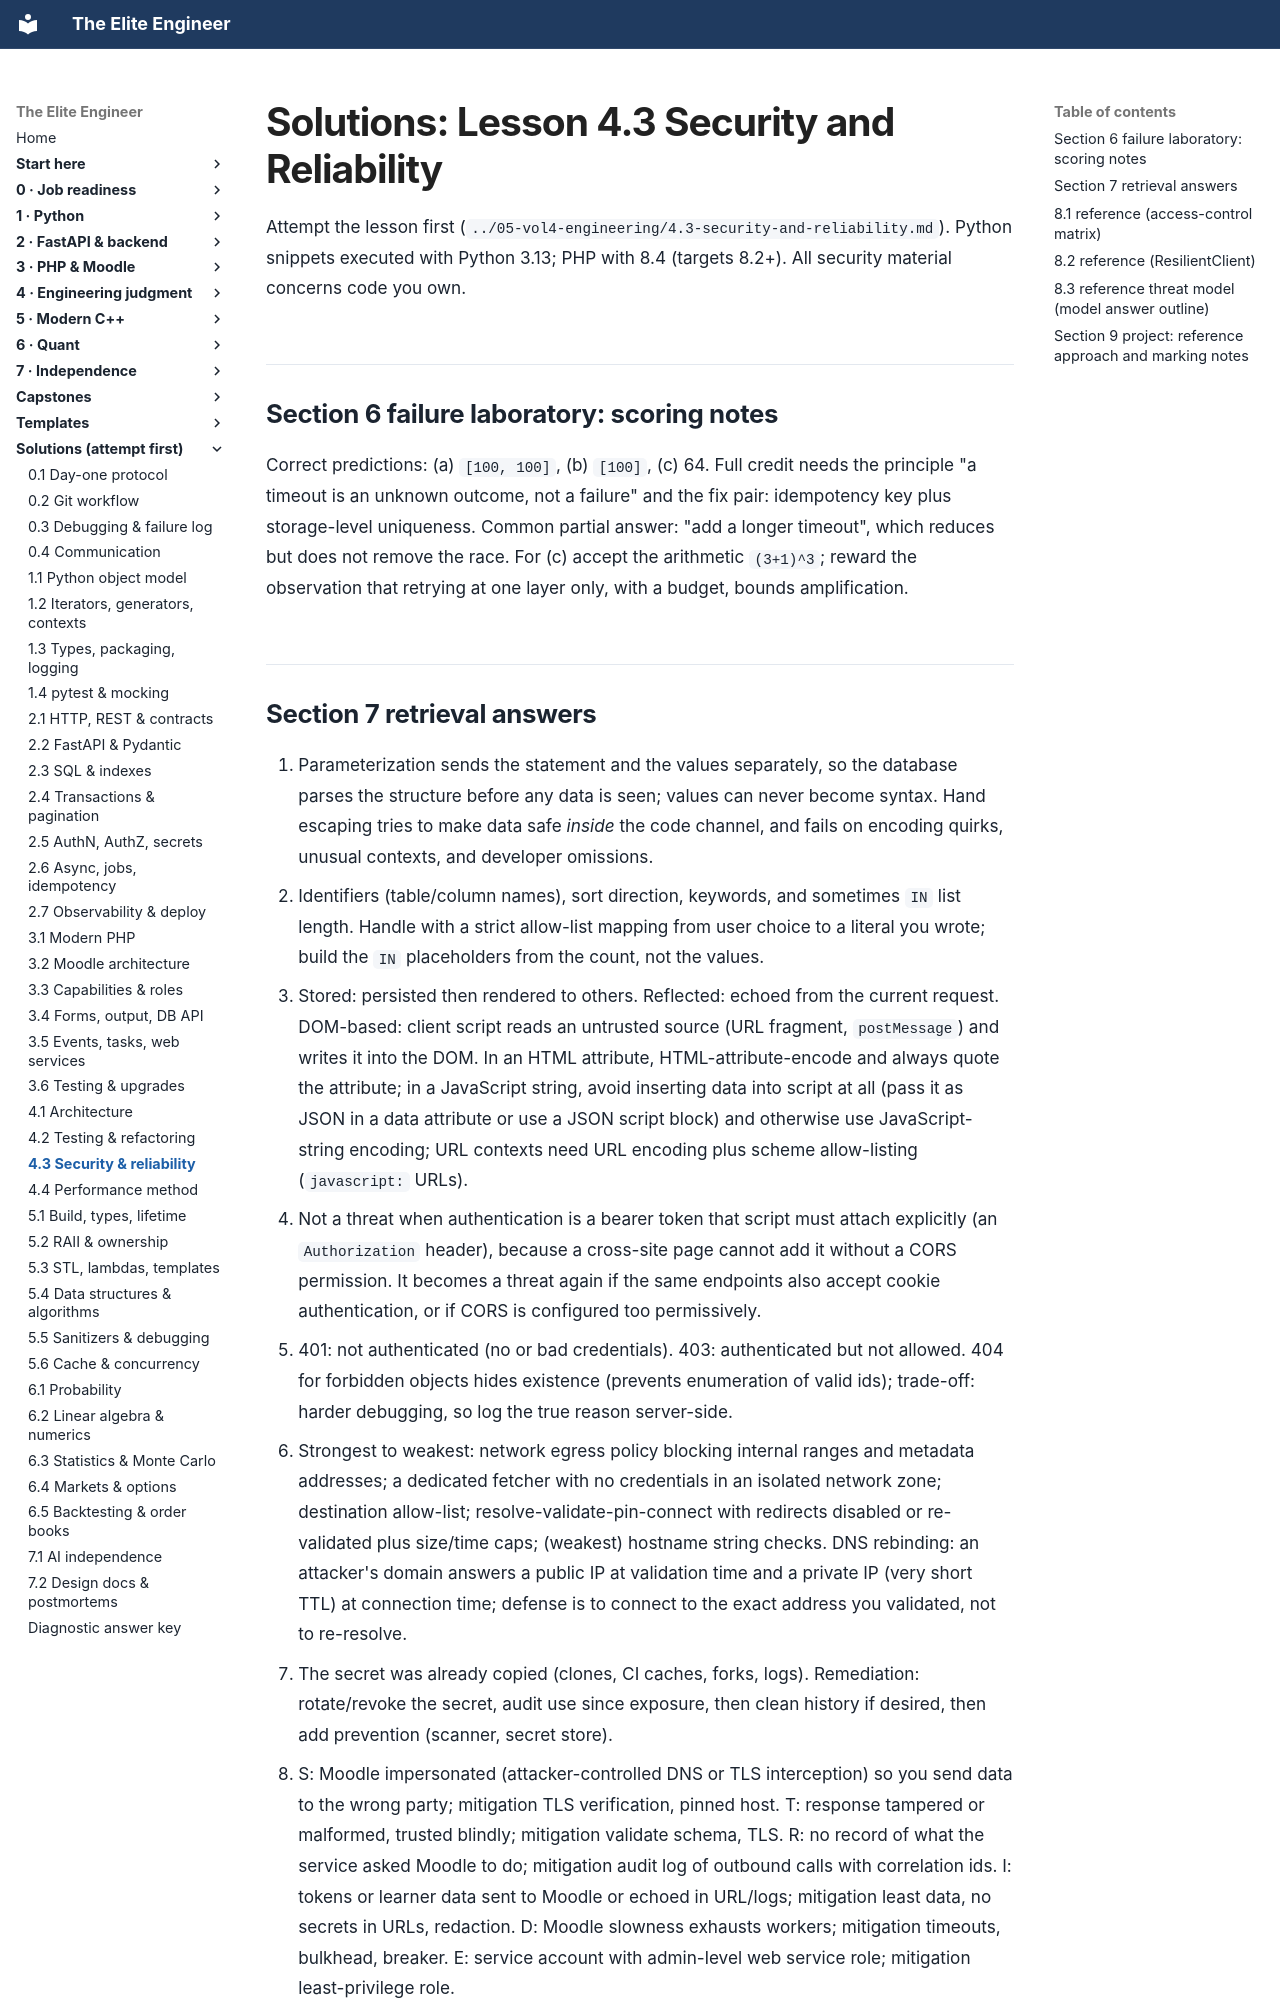

repository: Frank5ive/elite-engineer · page: solutions/4.3-security-and-reliability-solutions/index.html · generator: mkdocs

# Solutions: Lesson 4.3 Security and Reliability

Attempt the lesson first (`../05-vol4-engineering/4.3-security-and-reliability.md`). Python snippets executed with Python 3.13; PHP with 8.4 (targets 8.2+). All security material concerns code you own.

## Section 6 failure laboratory: scoring notes

Correct predictions: (a) `[100, 100]`, (b) `[100]`, (c) 64. Full credit needs the principle "a timeout is an unknown outcome, not a failure" and the fix pair: idempotency key plus storage-level uniqueness. Common partial answer: "add a longer timeout", which reduces but does not remove the race. For (c) accept the arithmetic `(3+1)^3`; reward the observation that retrying at one layer only, with a budget, bounds amplification.
